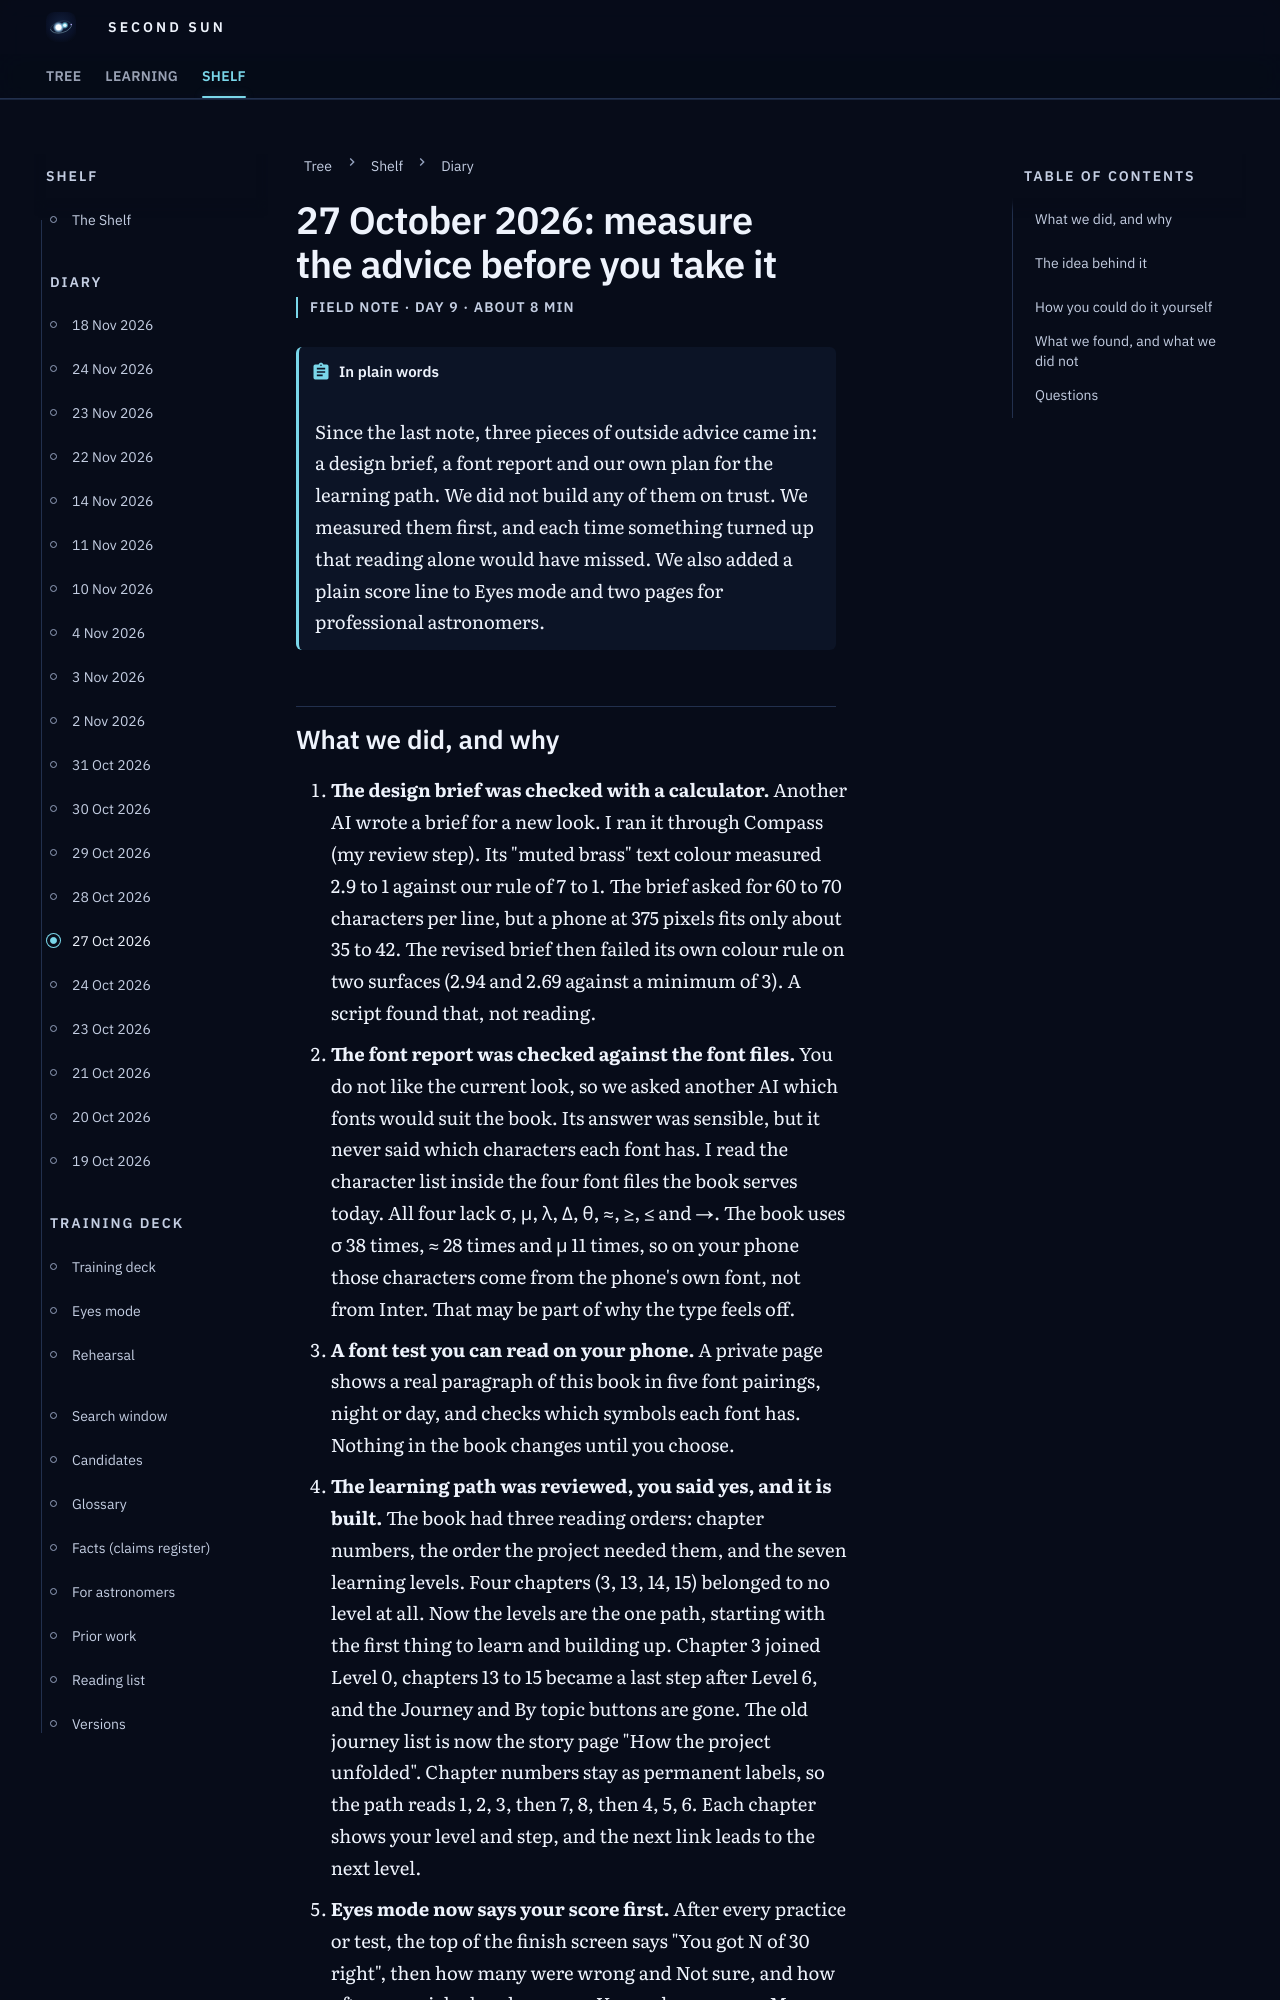

repository: M1Smacker/second-sun · page: field-notes/2026-10-27/index.html · generator: mkdocs

# 27 October 2026: measure the advice before you take it

<p class="ss-meta">Field note · day 9 · about 8 min</p>

!!! plain "In plain words"
    Since the last note, three pieces of outside advice came in: a design brief, a font report and our own plan for the learning path. We did not build any of them on trust. We measured them first, and each time something turned up that reading alone would have missed. We also added a plain score line to Eyes mode and two pages for professional astronomers.
